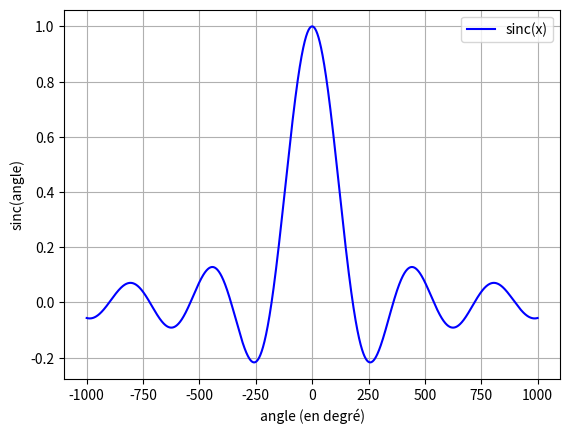

Python code for this plot:
# coding: UTF-8
"""
Script: Prog_Python/tournons.py
[redacted]
"""

# Imports
import matplotlib.pyplot
import numpy
import math


# Fonctions
def get_angles():
    angles = [i for i in numpy.arange(-1000, 1000.5, 0.5)]
    return angles


def degre_vers_radian(angle):
    return angle * math.pi / 180.0


def calcul_sinus_cardinal(angles):
    sinus_cardinal = []
    for angle in angles:
        angle_rad = degre_vers_radian(angle)
        if angle == 0:
            sinus_cardinal += [1]
        else:
            sinus_cardinal += [math.sin(angle_rad) / angle_rad]
    return sinus_cardinal


# Programme principal
def main():
    liste_angles = get_angles()  # Récupère la liste d'angles
    liste_sinc = calcul_sinus_cardinal(liste_angles)  # Calcule le sinus des angles

    # Affichage
    matplotlib.pyplot.figure()  # Crée une nouvelle figure pyplot
    matplotlib.pyplot.plot(liste_angles, liste_sinc, 'b-')  # Trace la liste_sinc en fonction de la liste_angles en bleu
    matplotlib.pyplot.xlabel('angle (en degré)')  # Définit la légende de l'axe des abscisses
    matplotlib.pyplot.ylabel('sinc(angle)')  # Définit la légende de l'axe des ordonnées
    matplotlib.pyplot.legend(['sinc(x)'])  # Définit la légende des courbes
    matplotlib.pyplot.grid(True)  # Ajoute une grille
    matplotlib.pyplot.show()  # Affiche les tracés


if __name__ == '__main__':
    main()
# Fin
